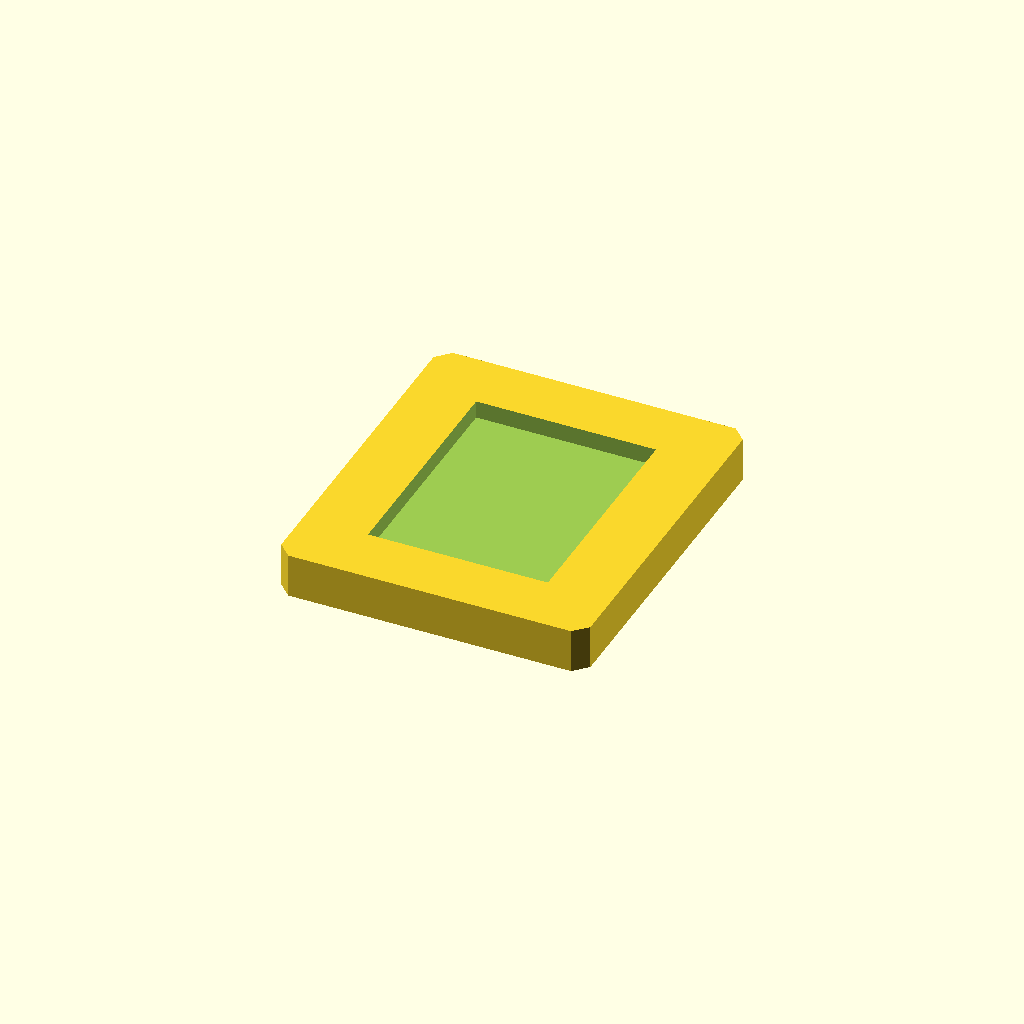
Cell 1 — every parameter at its default value.
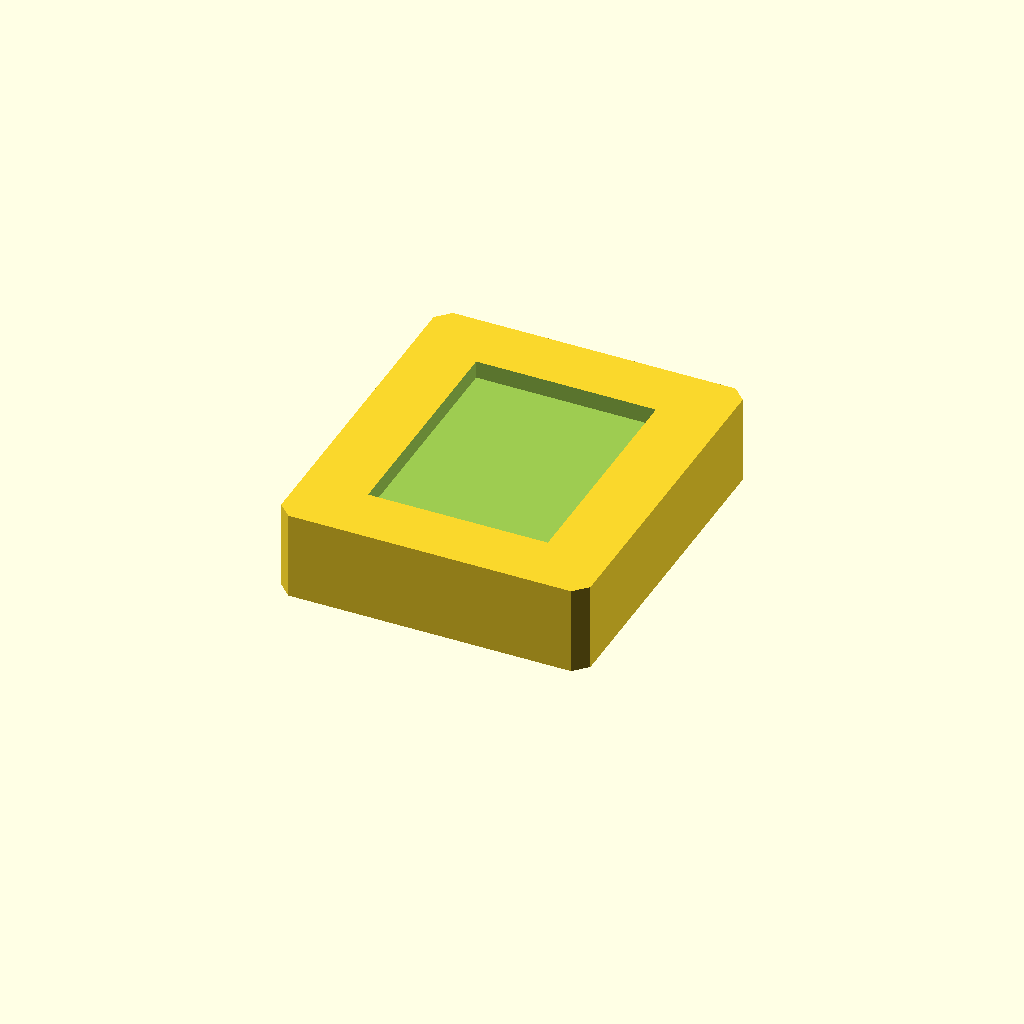
Cell 2: plate_t = 20 (everything else at default).
All cells are drawn from one camera (rotation 55°, 0°, 25°, orthographic, colour scheme Cornfield), so only the parameter changes between them.
The OpenSCAD source (optional_data/data/sketch2/voidplates/part_0026.scad):
$fn = 32;

// ----------------------------------------------------------------------
// Windowed plate: 1 voids, 70 x 80 x 10 mm
// ----------------------------------------------------------------------

// --- parameters (mm) ---
plate_l = 70;             // plate length, X
plate_w = 80;             // plate width, Y
plate_t = 10;             // plate thickness, Z
edge_margin = 10;         // wall from the plate edge to any window
win1_l = 40.7;            // window length
win1_w = 52.5;            // window width
depth_1 = 4;              // depth of void 1 (full thickness = through)
corner_c = 3;             // corner chamfer of the plate
fit_tol = 0.05;           // declared fit tolerance (prompt contract)
free_tol = 0.3;           // declared free tolerance (prompt contract)

profile = [[3, 0], [67, 0], [70, 3], [70, 77], [67, 80], [3, 80], [0, 77], [0, 3]];  // primary outline, 8 points, counter clockwise
void_1 = [[14.65, 13.75], [55.35, 13.75], [55.35, 66.25], [14.65, 66.25]];  // large central window, 4 points

// --- the one profile operation ---
difference() {
  linear_extrude(height = plate_t) polygon(points = profile);
  translate([0, 0, plate_t - depth_1])
    linear_extrude(height = depth_1 + 1) polygon(points = void_1);
}
Customizer parameters (derived from the source; name, type, default, range or options):
plate_l: number, default 70
plate_w: number, default 80
plate_t: number, default 10
edge_margin: number, default 10
win1_l: number, default 40.7
win1_w: number, default 52.5
depth_1: number, default 4
corner_c: number, default 3
fit_tol: number, default 0.05
free_tol: number, default 0.3
